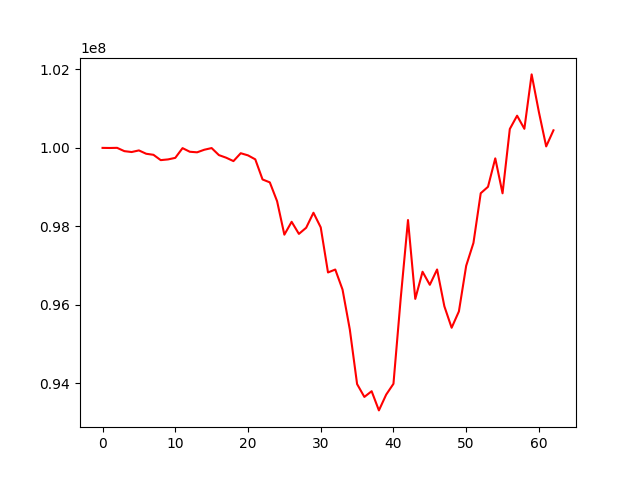

The data file committed next to this chart (first rows):
, 0
0, 100000000
1, 99997553
2, 100001262
3, 99916924
4, 99894508
5, 99935649
6, 99850346
7, 99823641
8, 99687957
9, 99706143
10, 99745487
11, 99993779
12, 99901445
13, 99887137
14, 99953276
15, 99995369
16, 99816095
17, 99749653
18, 99663074
19, 99864055
20, 99809210
21, 99708049
22, 99195090
23, 99120695
24, 98640298
25, 97787291
26, 98115673
27, 97806914
28, 97964219
29, 98346706
30, 97973432
31, 96823840
32, 96898259
33, 96386470
34, 95369015
35, 93977946
36, 93650207
37, 93795782
38, 93306709
39, 93709204
40, 93984963
41, 96168599
42, 98160475
43, 96149388
44, 96842129
45, 96509213
46, 96899712
47, 95961384
48, 95414032
49, 95831597
50, 96993750
51, 97577543
52, 98843737
53, 99008024
54, 99732912
55, 98842323
56, 100482365
57, 100821044
58, 100486782
59, 101873783
... 3 more rows
